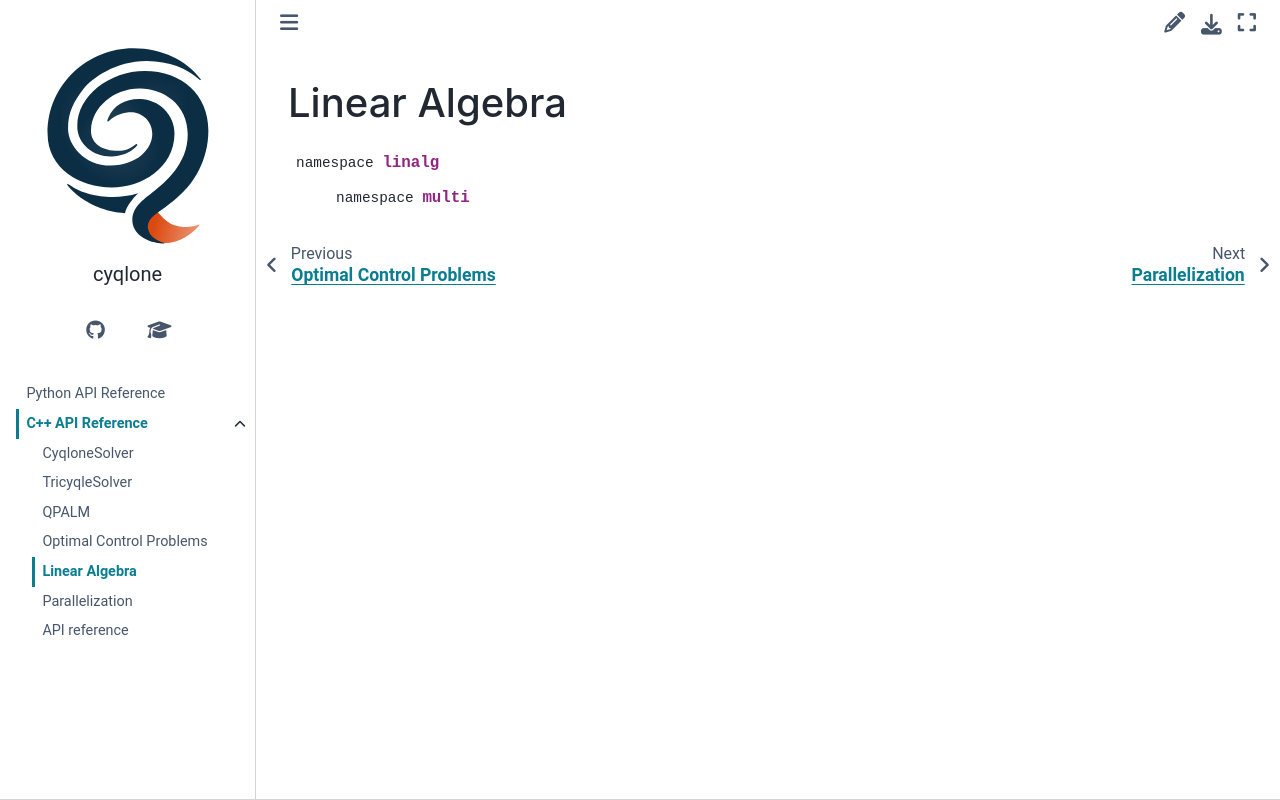

repository: kul-optec/cyqlone · page: develop/Sphinx/ref/linalg.html · generator: sphinx

Linear Algebra
==============

.. doxygennamespace:: cyqlone::linalg
   :no-link:
   :members:
   :undoc-members:
